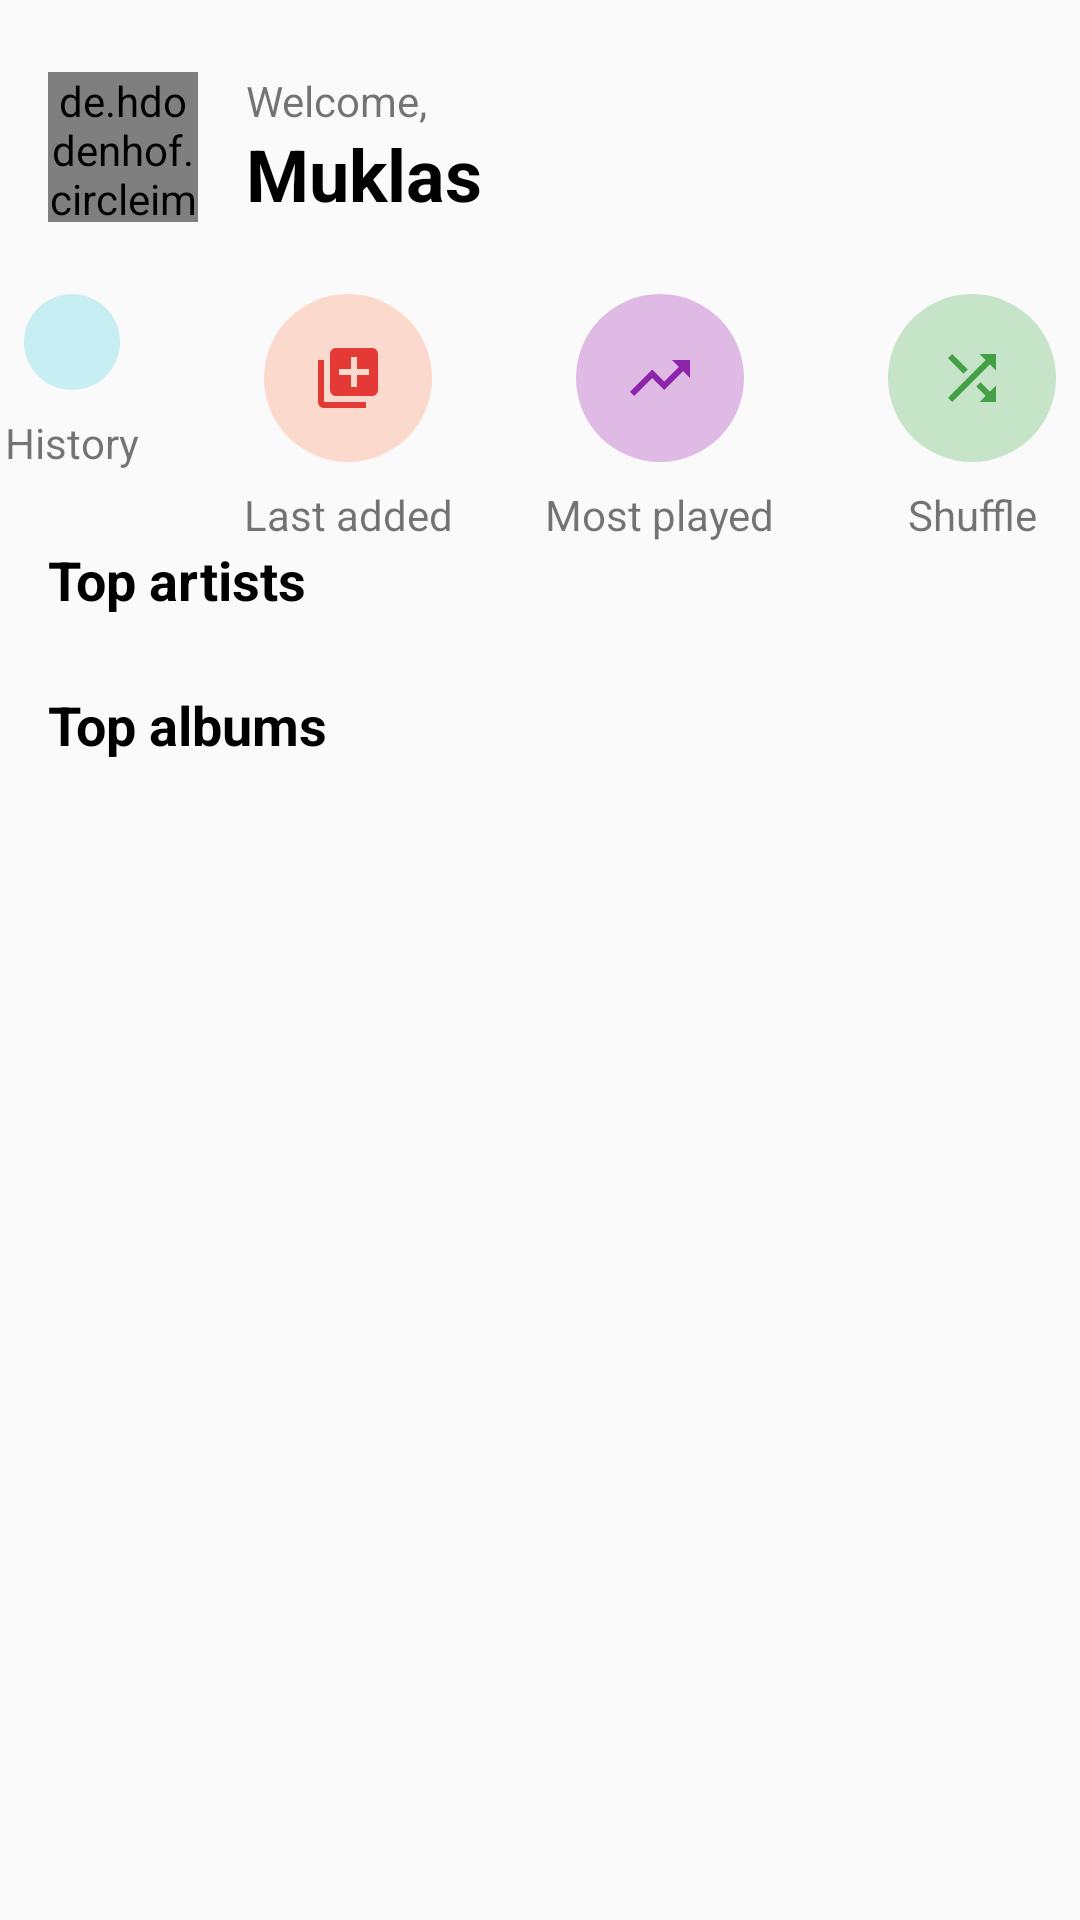

Produce the Android XML layout that renders to this screen, including the resource entries it uses.
<!-- AndroidManifest.xml: application theme AppTheme -->
<!-- res/layout/home_fragment.xml -->
<?xml version="1.0" encoding="utf-8"?>
<androidx.constraintlayout.widget.ConstraintLayout xmlns:android="http://schemas.android.com/apk/res/android"
    xmlns:app="http://schemas.android.com/apk/res-auto"
    xmlns:tools="http://schemas.android.com/tools"
    android:layout_width="match_parent"
    android:layout_height="match_parent">

    <de.hdodenhof.circleimageview.CircleImageView
        android:id="@+id/civProfile"
        android:layout_width="50dp"
        android:layout_height="50dp"
        android:layout_marginStart="16dp"
        android:layout_marginTop="24dp"
        android:background="@drawable/background_blue"
        app:layout_constraintStart_toStartOf="parent"
        app:layout_constraintTop_toTopOf="parent"
        tools:layout_editor_absoluteY="45dp"
        tools:src="@tools:sample/avatars[4]" />

    <TextView
        android:id="@+id/tvWelcome"
        android:layout_width="wrap_content"
        android:layout_height="wrap_content"
        android:layout_marginStart="16dp"
        android:text="@string/welcome"
        app:layout_constraintStart_toEndOf="@+id/civProfile"
        app:layout_constraintTop_toTopOf="@+id/civProfile" />

    <TextView
        android:id="@+id/tvUsername"
        android:layout_width="wrap_content"
        android:layout_height="wrap_content"
        android:text="@string/muklas"
        android:textColor="#000000"
        android:textSize="24sp"
        android:textStyle="bold"
        app:layout_constraintBottom_toBottomOf="@+id/civProfile"
        app:layout_constraintStart_toStartOf="@+id/tvWelcome" />

    <ImageButton
        android:id="@+id/btnHistory"
        android:layout_width="wrap_content"
        android:layout_height="wrap_content"
        android:layout_margin="24dp"
        android:layout_weight="1"
        android:background="@drawable/background_blue"
        android:contentDescription="@string/history_button"
        android:padding="16dp"
        android:src="@drawable/ic_schedule_blue_600_24dp"
        app:layout_constraintLeft_toLeftOf="parent"
        app:layout_constraintRight_toLeftOf="@id/btnLastAdded"
        app:layout_constraintTop_toBottomOf="@id/civProfile" />

    <ImageButton
        android:id="@+id/btnLastAdded"
        android:layout_width="wrap_content"
        android:layout_height="wrap_content"
        android:layout_margin="24dp"
        android:layout_weight="1"
        android:background="@drawable/background_orange"
        android:contentDescription="@string/last_added_button"
        android:padding="16dp"
        android:src="@drawable/ic_library_add_red_600_24dp"
        app:layout_constraintLeft_toRightOf="@id/btnHistory"
        app:layout_constraintRight_toLeftOf="@id/btnMostPlayed"
        app:layout_constraintTop_toBottomOf="@id/civProfile" />

    <ImageButton
        android:id="@+id/btnMostPlayed"
        android:layout_width="wrap_content"
        android:layout_height="wrap_content"
        android:layout_margin="24dp"
        android:layout_weight="1"
        android:background="@drawable/background_purple"
        android:contentDescription="@string/most_played_button"
        android:padding="16dp"
        android:src="@drawable/ic_trending_up_purple_600_24dp"
        app:layout_constraintLeft_toRightOf="@id/btnLastAdded"
        app:layout_constraintRight_toLeftOf="@id/btnShuffle"
        app:layout_constraintTop_toBottomOf="@id/civProfile" />

    <ImageButton
        android:id="@+id/btnShuffle"
        android:layout_width="wrap_content"
        android:layout_height="wrap_content"
        android:layout_margin="24dp"
        android:layout_weight="1"
        android:background="@drawable/background_green"
        android:contentDescription="@string/shuffle_button"
        android:padding="16dp"
        android:src="@drawable/ic_shuffle_green_600_24dp"
        app:layout_constraintLeft_toRightOf="@id/btnMostPlayed"
        app:layout_constraintRight_toRightOf="parent"
        app:layout_constraintTop_toBottomOf="@id/civProfile" />

    <TextView
        android:id="@+id/tvHistory"
        android:layout_width="wrap_content"
        android:layout_height="wrap_content"
        android:layout_marginTop="8dp"
        android:text="@string/history"
        app:layout_constraintEnd_toEndOf="@+id/btnHistory"
        app:layout_constraintStart_toStartOf="@+id/btnHistory"
        app:layout_constraintTop_toBottomOf="@+id/btnHistory" />

    <TextView
        android:id="@+id/tvLastAdded"
        android:layout_width="wrap_content"
        android:layout_height="wrap_content"
        android:layout_marginTop="8dp"
        android:text="@string/last_added"
        app:layout_constraintEnd_toEndOf="@+id/btnLastAdded"
        app:layout_constraintStart_toStartOf="@+id/btnLastAdded"
        app:layout_constraintTop_toBottomOf="@+id/btnLastAdded" />

    <TextView
        android:id="@+id/tvMostPlayed"
        android:layout_width="wrap_content"
        android:layout_height="wrap_content"
        android:layout_marginTop="8dp"
        android:text="@string/most_played"
        app:layout_constraintEnd_toEndOf="@+id/btnMostPlayed"
        app:layout_constraintStart_toStartOf="@+id/btnMostPlayed"
        app:layout_constraintTop_toBottomOf="@+id/btnMostPlayed" />

    <TextView
        android:id="@+id/tvShuffle"
        android:layout_width="wrap_content"
        android:layout_height="wrap_content"
        android:layout_marginTop="8dp"
        android:text="@string/shuffle"
        app:layout_constraintEnd_toEndOf="@+id/btnShuffle"
        app:layout_constraintStart_toStartOf="@+id/btnShuffle"
        app:layout_constraintTop_toBottomOf="@+id/btnShuffle" />

    <TextView
        android:id="@+id/tvTopArtists"
        android:layout_width="wrap_content"
        android:layout_height="wrap_content"
        android:layout_marginStart="16dp"
        android:layout_marginTop="24dp"
        android:text="@string/top_artists"
        android:textColor="#000000"
        android:textSize="18sp"
        android:textStyle="bold"
        app:layout_constraintStart_toStartOf="parent"
        app:layout_constraintTop_toBottomOf="@+id/tvHistory" />

    <androidx.recyclerview.widget.RecyclerView
        android:id="@+id/rvTopArtists"
        android:layout_width="0dp"
        android:layout_height="wrap_content"
        android:layout_marginTop="8dp"
        app:layout_constraintEnd_toEndOf="parent"
        app:layout_constraintStart_toStartOf="parent"
        app:layout_constraintTop_toBottomOf="@+id/tvTopArtists"
        tools:itemCount="1"
        tools:listitem="@layout/item_artist" />

    <TextView
        android:id="@+id/tvTopAlbums"
        android:layout_width="wrap_content"
        android:layout_height="wrap_content"
        android:layout_marginStart="16dp"
        android:layout_marginTop="16dp"
        android:text="@string/top_albums"
        android:textColor="#000000"
        android:textSize="18sp"
        android:textStyle="bold"
        app:layout_constraintStart_toStartOf="parent"
        app:layout_constraintTop_toBottomOf="@+id/rvTopArtists" />

    <androidx.recyclerview.widget.RecyclerView
        android:id="@+id/rvTopAlbums"
        android:layout_width="0dp"
        android:layout_height="wrap_content"
        android:layout_marginTop="8dp"
        app:layout_constraintEnd_toEndOf="parent"
        app:layout_constraintStart_toStartOf="parent"
        app:layout_constraintTop_toBottomOf="@+id/tvTopAlbums"
        tools:itemCount="1"
        tools:listitem="@layout/item_album" />

</androidx.constraintlayout.widget.ConstraintLayout>
<!-- res/layout/item_artist.xml (included above) -->
<?xml version="1.0" encoding="utf-8"?>
<androidx.constraintlayout.widget.ConstraintLayout xmlns:android="http://schemas.android.com/apk/res/android"
    xmlns:app="http://schemas.android.com/apk/res-auto"
    xmlns:tools="http://schemas.android.com/tools"
    android:layout_width="wrap_content"
    android:layout_height="wrap_content"
    android:layout_margin="8dp"
    android:orientation="vertical">

    <de.hdodenhof.circleimageview.CircleImageView
        android:id="@+id/civArtist"
        android:layout_width="100dp"
        android:layout_height="100dp"
        android:background="@drawable/background_orange"
        android:padding="16dp"
        android:src="@drawable/ic_music_note_black_24dp"
        app:layout_constraintLeft_toLeftOf="parent"
        app:layout_constraintRight_toRightOf="parent"
        app:layout_constraintTop_toTopOf="parent" />

    <TextView
        android:id="@+id/tvArtist"
        android:layout_width="0dp"
        android:layout_height="wrap_content"
        android:layout_margin="8dp"
        android:textAlignment="center"
        app:layout_constraintLeft_toLeftOf="@id/civArtist"
        app:layout_constraintRight_toRightOf="@id/civArtist"
        app:layout_constraintTop_toBottomOf="@id/civArtist"
        tools:text="Obed Kresna" />

</androidx.constraintlayout.widget.ConstraintLayout>
<!-- res/layout/item_album.xml (included above) -->
<?xml version="1.0" encoding="utf-8"?>
<androidx.constraintlayout.widget.ConstraintLayout xmlns:android="http://schemas.android.com/apk/res/android"
    xmlns:app="http://schemas.android.com/apk/res-auto"
    xmlns:tools="http://schemas.android.com/tools"
    android:layout_width="match_parent"
    android:layout_height="wrap_content"
    android:layout_margin="8dp">

    <ImageView
        android:id="@+id/ivAlbum"
        android:layout_width="0dp"
        android:layout_height="150dp"
        android:background="#000000"
        android:layout_marginRight="@dimen/activity_horizontal_margin"
        android:contentDescription="@string/albums_image"
        app:layout_constraintLeft_toLeftOf="parent"
        app:layout_constraintRight_toRightOf="parent"
        app:layout_constraintTop_toTopOf="parent" />

    <TextView
        android:id="@+id/tvAlbum"
        android:layout_width="0dp"
        android:layout_height="wrap_content"
        android:layout_margin="8dp"
        app:layout_constraintLeft_toLeftOf="@id/ivAlbum"
        app:layout_constraintRight_toRightOf="@id/ivAlbum"
        app:layout_constraintTop_toBottomOf="@id/ivAlbum"
        tools:text="Obed Kresna" />

    <TextView
        android:id="@+id/tvArtist"
        android:layout_width="0dp"
        android:layout_height="wrap_content"
        android:layout_marginStart="8dp"
        android:textColor="#000000"
        android:textSize="16sp"
        android:textStyle="bold"
        app:layout_constraintLeft_toLeftOf="@id/ivAlbum"
        app:layout_constraintRight_toRightOf="@id/ivAlbum"
        app:layout_constraintTop_toBottomOf="@id/tvAlbum"
        tools:text="Obed Kresna" />

</androidx.constraintlayout.widget.ConstraintLayout>
<!-- resources referenced by this layout -->
<resources>
  <dimen name="activity_horizontal_margin">16dp</dimen>
  <!-- drawable background_blue (drawable) -->
  <?xml version="1.0" encoding="utf-8"?>
  <shape xmlns:android="http://schemas.android.com/apk/res/android">
  <solid
      android:color="#4D4DD0E1"/>
      <corners
          android:radius="100dp"/>
  </shape>
  <!-- drawable background_green (drawable) -->
  <?xml version="1.0" encoding="utf-8"?>
  <shape xmlns:android="http://schemas.android.com/apk/res/android">
      <solid
          android:color="#4D4CAF50"/>
      <corners
          android:radius="100dp"/>
  </shape>
  <!-- drawable background_orange (drawable) -->
  <?xml version="1.0" encoding="utf-8"?>
  <shape xmlns:android="http://schemas.android.com/apk/res/android">
      <solid
          android:color="#4DFF8A65"/>
      <corners
          android:radius="100dp"/>
  </shape>
  <!-- drawable background_purple (drawable) -->
  <?xml version="1.0" encoding="utf-8"?>
  <shape xmlns:android="http://schemas.android.com/apk/res/android">
      <solid
          android:color="#4D9C27B0"/>
      <corners
          android:radius="100dp"/>
  </shape>
  <!-- drawable ic_library_add_red_600_24dp: png bitmap (drawable-hdpi, 234 bytes) -->
  <!-- drawable ic_shuffle_green_600_24dp: png bitmap (drawable-hdpi, 365 bytes) -->
  <!-- drawable ic_trending_up_purple_600_24dp: png bitmap (drawable-hdpi, 289 bytes) -->
  <string name="albums_image">Album\'s Image</string>
  <string name="history">History</string>
  <string name="history_button">History Button</string>
  <string name="last_added">Last added</string>
  <string name="last_added_button">Last Added Button</string>
  <string name="most_played">Most played</string>
  <string name="most_played_button">Most Played Button</string>
  <string name="muklas">Muklas</string>
  <string name="shuffle">Shuffle</string>
  <string name="shuffle_button">Shuffle Button</string>
  <string name="top_albums">Top albums</string>
  <string name="top_artists">Top artists</string>
  <string name="welcome">Welcome,</string>
  <style name="AppTheme" parent="Theme.AppCompat.Light.DarkActionBar">
          
          <item name="colorPrimary">@color/colorPrimary</item>
          <item name="colorPrimaryDark">@color/colorPrimaryDark</item>
          <item name="colorAccent">@color/colorAccent</item>
          <item name="actionBarStyle">@style/CustomActionBar</item>
      </style>
  <color name="colorPrimary">#008577</color>
  <color name="colorPrimaryDark">#FFFFFF</color>
  <color name="colorAccent">#D81B60</color>
  <style name="CustomActionBar" parent="Widget.AppCompat.ActionBar">
          <item name="android:contentInsetEnd">0dp</item>
          <item name="android:contentInsetStart">0dp</item>
      </style>
</resources>
